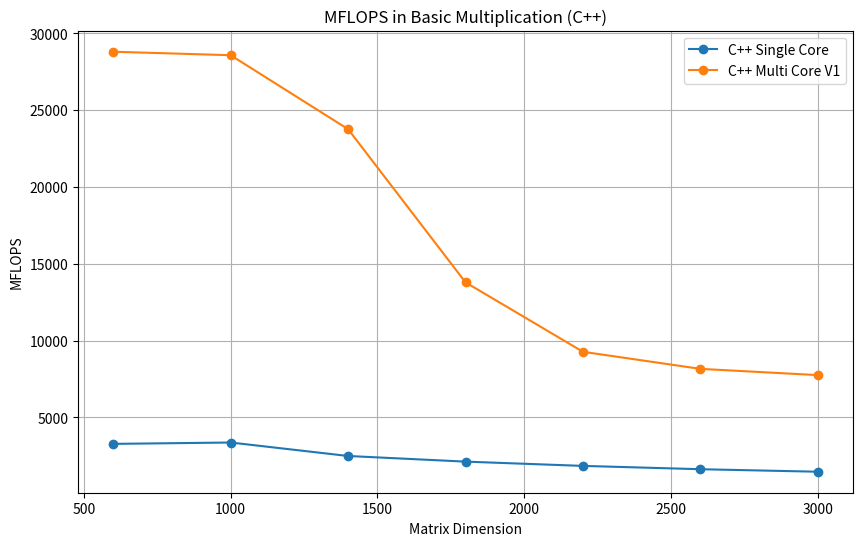

This figure's Python source: (Note: this script raises an exception after producing the figure.)
import matplotlib.pyplot as plt

# Data extracted from statistics.txt for Multiplication
dimensions_multiplication = [600, 1000, 1400, 1800, 2200, 2600, 3000]
cpp_single_core_times_multiplication = [0.132, 0.595, 2.209, 5.509, 11.578, 21.650, 36.980]
cpp_multi_core_v1_times_multiplication = [0.015, 0.070, 0.231, 0.846, 2.298, 4.310, 6.969]

# Data extracted from statistics.txt for Line Multiplication
dimensions_line_multiplication = [600, 1000, 1400, 1800, 2200, 2600, 3000, 4096, 6144, 8192, 10240]
cpp_single_core_times_line_multiplication = [0.067, 0.277, 0.761, 1.846, 4.360, 7.812, 12.521, 31.875, 112.038, 268.481, 527.535]
cpp_multi_core_v1_times_line_multiplication = [0.011, 0.048, 0.141, 0.335, 0.643, 1.089, 1.692, 4.394, 15.100, 36.181, 71.327]
cpp_multi_core_v2_times_line_multiplication = [0.124, 0.357, 0.879, 1.964, 3.350, 5.088, 7.527, 19.287, 70.128, 123.999, 229.462]

# Calculate MFLOPS for Multiplication
mflops_single_core_multiplication = [(2 * dim**3) / (time * 1e6) for dim, time in zip(dimensions_multiplication, cpp_single_core_times_multiplication)]
mflops_multi_core_v1_multiplication = [(2 * dim**3) / (time * 1e6) for dim, time in zip(dimensions_multiplication, cpp_multi_core_v1_times_multiplication)]

# Calculate MFLOPS for Line Multiplication
mflops_single_core_line_multiplication = [(2 * dim**3) / (time * 1e6) for dim, time in zip(dimensions_line_multiplication, cpp_single_core_times_line_multiplication)]
mflops_multi_core_v1_line_multiplication = [(2 * dim**3) / (time * 1e6) for dim, time in zip(dimensions_line_multiplication, cpp_multi_core_v1_times_line_multiplication)]
mflops_multi_core_v2_line_multiplication = [(2 * dim**3) / (time * 1e6) for dim, time in zip(dimensions_line_multiplication, cpp_multi_core_v2_times_line_multiplication)]

# Create the plot for MFLOPS in Multiplication
plt.figure(figsize=(10, 6))
plt.plot(dimensions_multiplication, mflops_single_core_multiplication, marker='o', label='C++ Single Core')
plt.plot(dimensions_multiplication, mflops_multi_core_v1_multiplication, marker='o', label='C++ Multi Core V1')
plt.title('MFLOPS in Basic Multiplication (C++)')
plt.xlabel('Matrix Dimension')
plt.ylabel('MFLOPS')
plt.legend()
plt.grid(True)
plt.savefig('../img/mflops_basic_mult_cpp.png')

# Create the plot for MFLOPS in Line Multiplication
plt.figure(figsize=(10, 6))
plt.plot(dimensions_line_multiplication, mflops_single_core_line_multiplication, marker='o', label='C++ Single Core')
plt.plot(dimensions_line_multiplication, mflops_multi_core_v1_line_multiplication, marker='o', label='C++ Multi Core V1')
plt.plot(dimensions_line_multiplication, mflops_multi_core_v2_line_multiplication, marker='o', label='C++ Multi Core V2')
plt.title('MFLOPS in Element-wise Multiplication (C++)')
plt.xlabel('Matrix Dimension')
plt.ylabel('MFLOPS')
plt.legend()
plt.grid(True)
plt.savefig('../img/mflops_elem_mult_cpp.png')